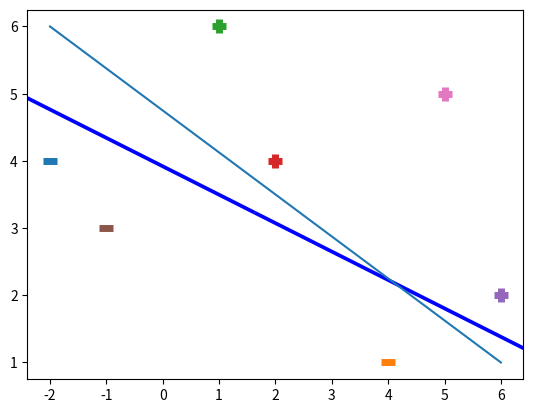

Write Python code to recreate this figure.
import numpy as np
from matplotlib import pyplot as plt

def svm_func(x,y):
    ## Where x is training data and y is labels

    w = np.zeros(len(x[0]))
    #Learning rate
    l_rate = 1
    #Epoch
    epoch=10000
    #Output Classification
    out = []
    #Training
    for e in range(epoch):
        for i, val in enumerate(x):
            val1 = np.dot(x[i], w)
            if y[i]*val1<1:
                w = w + l_rate * ((y[i]*x[i]) - 2*(1/epoch)*w)
            else:
                w = w + l_rate * (- 2 * (1 / epoch) * w)

    for i, val in enumerate(x):
        out.append(np.dot(x[i], w))
    return w, out


#Input data
x = np.array([
    [-2,4,-1],
    [4,1,-1],
    [1, 6, -1],
    [2, 4, -1],
    [6, 2, -1],

])

#output label
y = np.array([-1, -1, 1, 1, 1])

for val, inp in enumerate(x):
    if y[val] == -1:
        plt.scatter(inp[0], inp[1], s=100, marker='_', linewidths=5)
    else:
        plt.scatter(inp[0], inp[1], s=100, marker='+', linewidths=5)

plt.plot([-2,6],[6,1])
plt.show()

w, out = svm_func(x,y)

print('Calculated weights are: \n', w)

print('Output labels are: \n', out)
print('Which are \n', np.sign(out)==y)
print(str((np.sum(np.sign(out)==y)/len(out))*100) + '% training accuracy')

##Test input

u = np.array([
    [-1, 3, -1],
    [5, 5, -1],

])

plt.scatter(-1, 3, s=100, marker='_', linewidths=5)
plt.scatter(5, 5, s=100, marker='+', linewidths=5)


x1 = [w[0], w[1], -w[1], w[0]]
x2 = [w[0], w[1], w[1], -w[0]]

x1x2 = np.array([x1, x2])
X, Y, U, V = zip(*x1x2)
ax = plt.gca()
ax.quiver(X, Y, U, V, scale=1, color='blue')
plt.show()

result = []
for i, val in enumerate(u):
        result.append(np.dot(u[i], w))
print('test result')
print(result)